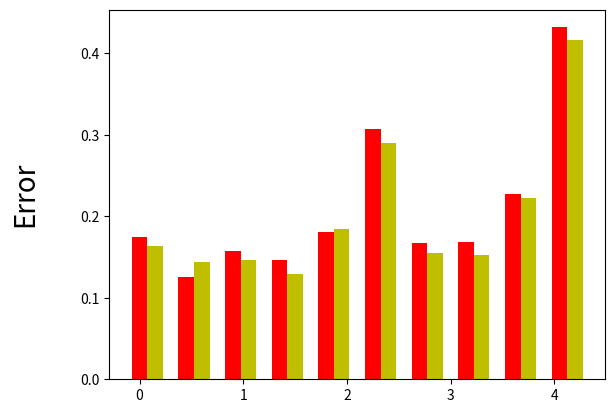

Recreate this plot in Python. (Note: this script raises an exception after producing the figure.)

from matplotlib import pyplot as plt
import numpy as np
from collections import defaultdict

width = 0.15

errors = [['784-3000', (0.175, 0.1638)],
          ['784-3000-1500', (0.125, 0.1438)],
          ['784-3000-1500-750', (0.158, 0.1461)],
          ['784-3000-1500-750-100', (0.147, 0.1294)],
          ['784-3000-1500-750-100-30', (0.181, 0.1846)],
          ['784-3000-1500-750-100-30-10', (0.307, 0.2901)],
          ['784-196', (0.167, 0.1549)],
          ['784-196-64', (0.169, 0.1529)],
          ['784-196-64-25', (0.228, 0.2228)],
          ['784-196-64-25-6', (0.432, 0.4163)],
         ] 

fig, ax = plt.subplots()
ind = np.arange(0, 3*len(errors)*width-2*width, 3*width)

axes = []
for i, e in enumerate(errors):
    axes += ax.bar(ind[i], e[1][0], width, color='r')
    axes += ax.bar(ind[i]+width, e[1][1], width, color='y')

ax.set_ylabel('Error\n', fontsize=20)
for tick in ax.yaxis.get_major_ticks():
    tick.label.set_fontsize(14) 
ax.set_xticklabels( ['\n'+chr(i) for i in range(ord('A'),ord('A')+len(errors))] , fontsize=14)

textstr = ""
l = ord('A')
for i in range(len(errors)):
    textstr += '\n '+chr(l)+' : '+errors[i][0]+'   '
    l+=1

props = dict(boxstyle='round', facecolor='white', alpha=1)
ax.text(1.09, 0.8, textstr, transform=ax.transAxes, fontsize=14,
        verticalalignment='top', bbox=props)

ax.legend([axes[0], axes[1]], ['training error', 'test error'], bbox_to_anchor=(1.5,1))

fig = plt.gcf()
fig.set_facecolor('white')
plt.tick_params(\
    axis='x',          # changes apply to the x-axis
    which='both',      # both major and minor ticks are affected
    bottom='off',      # ticks along the bottom edge are off
    top='off',         # ticks along the top edge are off
)
plt.tick_params(\
    axis='y',          # changes apply to the x-axis
    which='both',      # both major and minor ticks are affected
    left='off',        # ticks along the bottom edge are off
    right='off',         # ticks along the top edge are off
)
plt.subplots_adjust(right=0.6)
plt.show()
